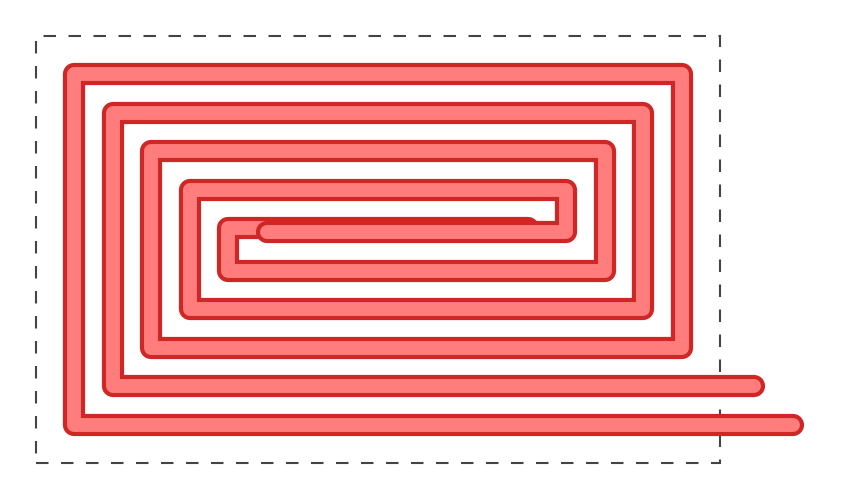

Python code for this plot:
import argparse
from pathlib import Path

import matplotlib.pyplot as plt
from matplotlib.patches import Rectangle


def dedupe_points(points):
    out = []
    for p in points:
        if not out or out[-1] != p:
            out.append(p)
    return out


def build_rect_spiral(left, bottom, right, top, pitch, tail=0):
    """
    生成一个不会自重叠的矩形螺旋。

    参数：
    - left, bottom, right, top : 螺旋所在边界
    - pitch : 每绕一圈向内收缩的步距
    - tail : 右侧伸出去的直线长度
    """
    if right <= left or top <= bottom:
        return []

    pts = [
        (right + tail, bottom),  # 右侧外部尾巴
        (right, bottom),         # 进入边界
        (left, bottom),          # 向左
        (left, top),             # 向上
    ]

    l, b, r, t = left, bottom, right, top

    while True:
        # 向右
        pts.append((r, t))

        # 向下（先缩底边）
        b += pitch
        if b >= t:
            break
        pts.append((r, b))

        # 向左（先缩左边）
        l += pitch
        if l >= r:
            break
        pts.append((l, b))

        # 向上（先缩顶边）
        t -= pitch
        if b >= t:
            break
        pts.append((l, t))

        # 缩右边，下一轮继续向右
        r -= pitch
        if l >= r:
            break

    return dedupe_points(pts)


def draw_pipe(ax, pts, outer_lw=16, inner_lw=10,
              outer_color="#cf2626", inner_color="#ff7d7d"):
    xs = [p[0] for p in pts]
    ys = [p[1] for p in pts]

    # 外描边
    ax.plot(
        xs, ys,
        color=outer_color,
        linewidth=outer_lw,
        solid_capstyle="round",
        solid_joinstyle="round",
    )

    # 内部浅色
    ax.plot(
        xs, ys,
        color=inner_color,
        linewidth=inner_lw,
        solid_capstyle="round",
        solid_joinstyle="round",
    )


def draw_huizi(
    width=1600,
    height=1000,
    spacing=90,
    margin=90,
    tail=260,
    out="huizi_fixed.png",
    show_border=True,
):
    """
    画“回字形”双线条示意图（不会中心重叠变粗）
    """

    # 外圈和内圈之间的间距
    # 两条螺旋交错排布，所以每条螺旋自己的收缩步距是 2 * spacing
    pitch = 2 * spacing

    # 外螺旋边界
    outer_left = margin
    outer_bottom = margin
    outer_right = width - margin
    outer_top = height - margin

    # 内螺旋边界（整体再内缩一个 spacing）
    inner_left = margin + spacing
    inner_bottom = margin + spacing
    inner_right = width - margin - spacing
    inner_top = height - margin - spacing

    if inner_right <= inner_left or inner_top <= inner_bottom:
        raise ValueError("尺寸太小，无法生成图形，请增大 width/height 或减小 spacing/margin。")

    outer_pts = build_rect_spiral(
        outer_left, outer_bottom, outer_right, outer_top,
        pitch=pitch,
        tail=tail
    )

    inner_pts = build_rect_spiral(
        inner_left, inner_bottom, inner_right, inner_top,
        pitch=pitch,
        tail=tail
    )

    fig_w = (width + tail + 120) / 180
    fig_h = (height + 120) / 180

    fig, ax = plt.subplots(figsize=(fig_w, fig_h), dpi=180)
    ax.set_aspect("equal")
    ax.axis("off")

    # 背景虚线框
    if show_border:
        ax.add_patch(
            Rectangle(
                (0, 0), width, height,
                fill=False,
                edgecolor="#444444",
                linewidth=1.5,
                linestyle=(0, (6, 6))
            )
        )

    # 先画外圈，再画内圈
    draw_pipe(ax, outer_pts)
    draw_pipe(ax, inner_pts)

    pad = 60
    ax.set_xlim(-pad, width + tail + pad)
    ax.set_ylim(-pad, height + pad)

    Path(out).parent.mkdir(parents=True, exist_ok=True)
    plt.savefig(out, bbox_inches="tight", pad_inches=0.05)
    plt.close(fig)

    print(f"已生成：{out}")


def main():
    parser = argparse.ArgumentParser(description="画回字形线条（修正版，无中心重叠）")
    parser.add_argument("--width", type=float, default=1600, help="虚线框宽度")
    parser.add_argument("--height", type=float, default=1000, help="虚线框高度")
    parser.add_argument("--spacing", type=float, default=90, help="线条间距")
    parser.add_argument("--margin", type=float, default=90, help="离边框留白")
    parser.add_argument("--tail", type=float, default=260, help="右侧伸出长度")
    parser.add_argument("--out", type=str, default="huizi_fixed.png", help="输出文件")
    parser.add_argument("--no-border", action="store_true", help="不显示虚线框")
    args = parser.parse_args()

    draw_huizi(
        width=args.width,
        height=args.height,
        spacing=args.spacing,
        margin=args.margin,
        tail=args.tail,
        out=args.out,
        show_border=not args.no_border,
    )


if __name__ == "__main__":
    main()
